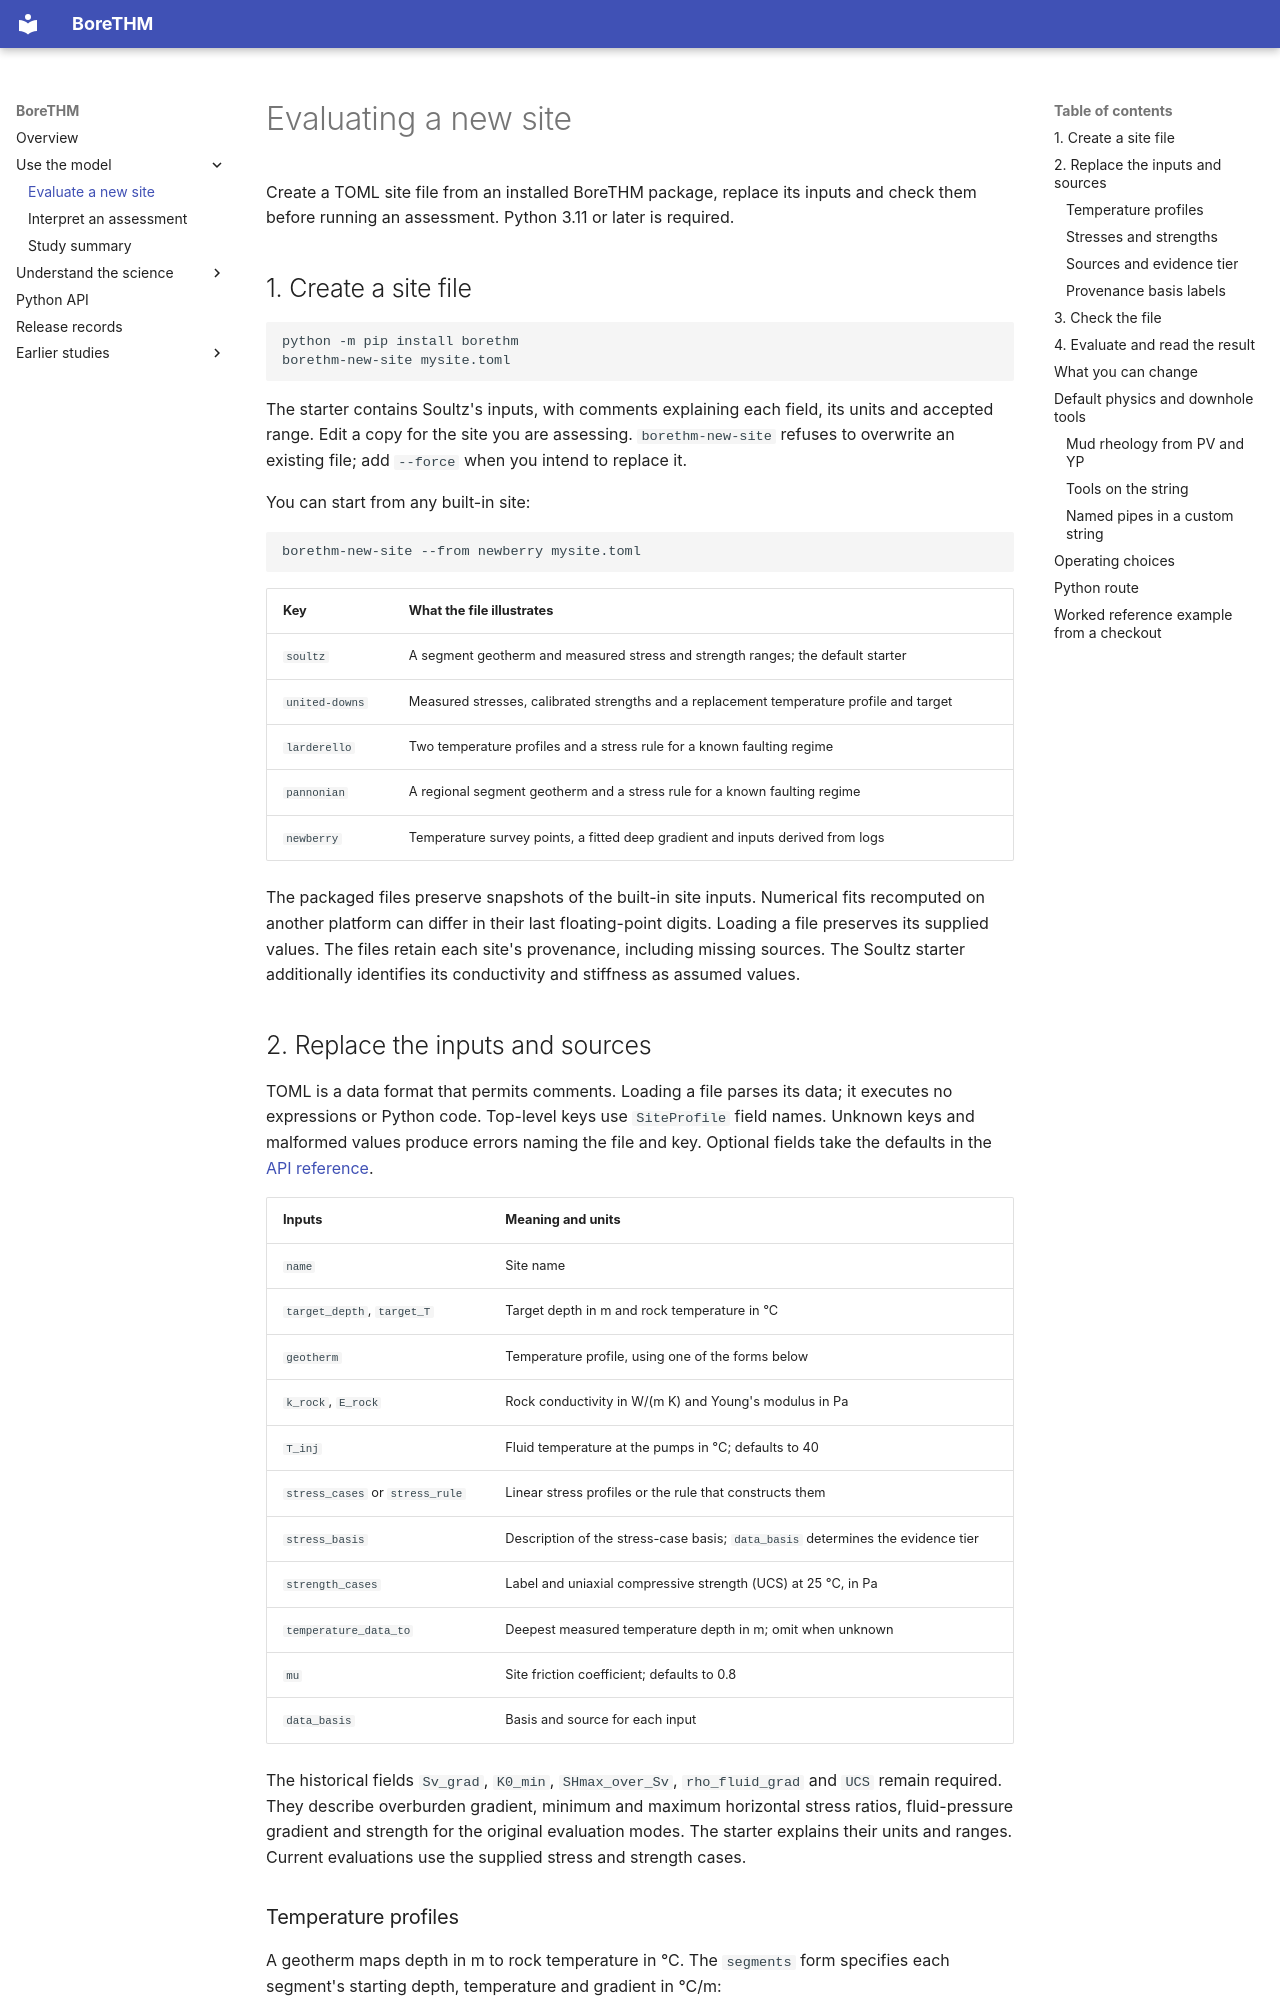

repository: ldocallaghan/BoreTHM · page: guides/new-site/index.html · generator: mkdocs

# Evaluating a new site

Create a TOML site file from an installed BoreTHM package, replace its inputs
and check them before running an assessment. Python 3.11 or later is required.

## 1. Create a site file

```bash
python -m pip install borethm
borethm-new-site mysite.toml
```

The starter contains Soultz's inputs, with comments explaining each field,
its units and accepted range. Edit a copy for the site you are assessing.
`borethm-new-site` refuses to overwrite an existing file; add `--force` when
you intend to replace it.

You can start from any built-in site:

```bash
borethm-new-site --from newberry mysite.toml
```

| Key | What the file illustrates |
|---|---|
| `soultz` | A segment geotherm and measured stress and strength ranges; the default starter |
| `united-downs` | Measured stresses, calibrated strengths and a replacement temperature profile and target |
| `larderello` | Two temperature profiles and a stress rule for a known faulting regime |
| `pannonian` | A regional segment geotherm and a stress rule for a known faulting regime |
| `newberry` | Temperature survey points, a fitted deep gradient and inputs derived from logs |

The packaged files preserve snapshots of the built-in site inputs. Numerical
fits recomputed on another platform can differ in their last floating-point
digits. Loading a file preserves its supplied values. The files retain each
site's provenance, including missing sources. The Soultz starter additionally
identifies its conductivity and stiffness as assumed values.

## 2. Replace the inputs and sources

TOML is a data format that permits comments. Loading a file parses its data;
it executes no expressions or Python code. Top-level keys use `SiteProfile`
field names. Unknown keys and malformed values produce errors naming the file
and key. Optional fields take the defaults in the [API reference](../api.md#siteprofile).

| Inputs | Meaning and units |
|---|---|
| `name` | Site name |
| `target_depth`, `target_T` | Target depth in m and rock temperature in °C |
| `geotherm` | Temperature profile, using one of the forms below |
| `k_rock`, `E_rock` | Rock conductivity in W/(m K) and Young's modulus in Pa |
| `T_inj` | Fluid temperature at the pumps in °C; defaults to 40 |
| `stress_cases` or `stress_rule` | Linear stress profiles or the rule that constructs them |
| `stress_basis` | Description of the stress-case basis; `data_basis` determines the evidence tier |
| `strength_cases` | Label and uniaxial compressive strength (UCS) at 25 °C, in Pa |
| `temperature_data_to` | Deepest measured temperature depth in m; omit when unknown |
| `mu` | Site friction coefficient; defaults to 0.8 |
| `data_basis` | Basis and source for each input |

The historical fields `Sv_grad`, `K0_min`, `SHmax_over_Sv`, `rho_fluid_grad`
and `UCS` remain required. They describe overburden gradient, minimum and
maximum horizontal stress ratios, fluid-pressure gradient and strength for
the original evaluation modes. The starter explains their units and ranges.
Current evaluations use the supplied stress and strength cases.
